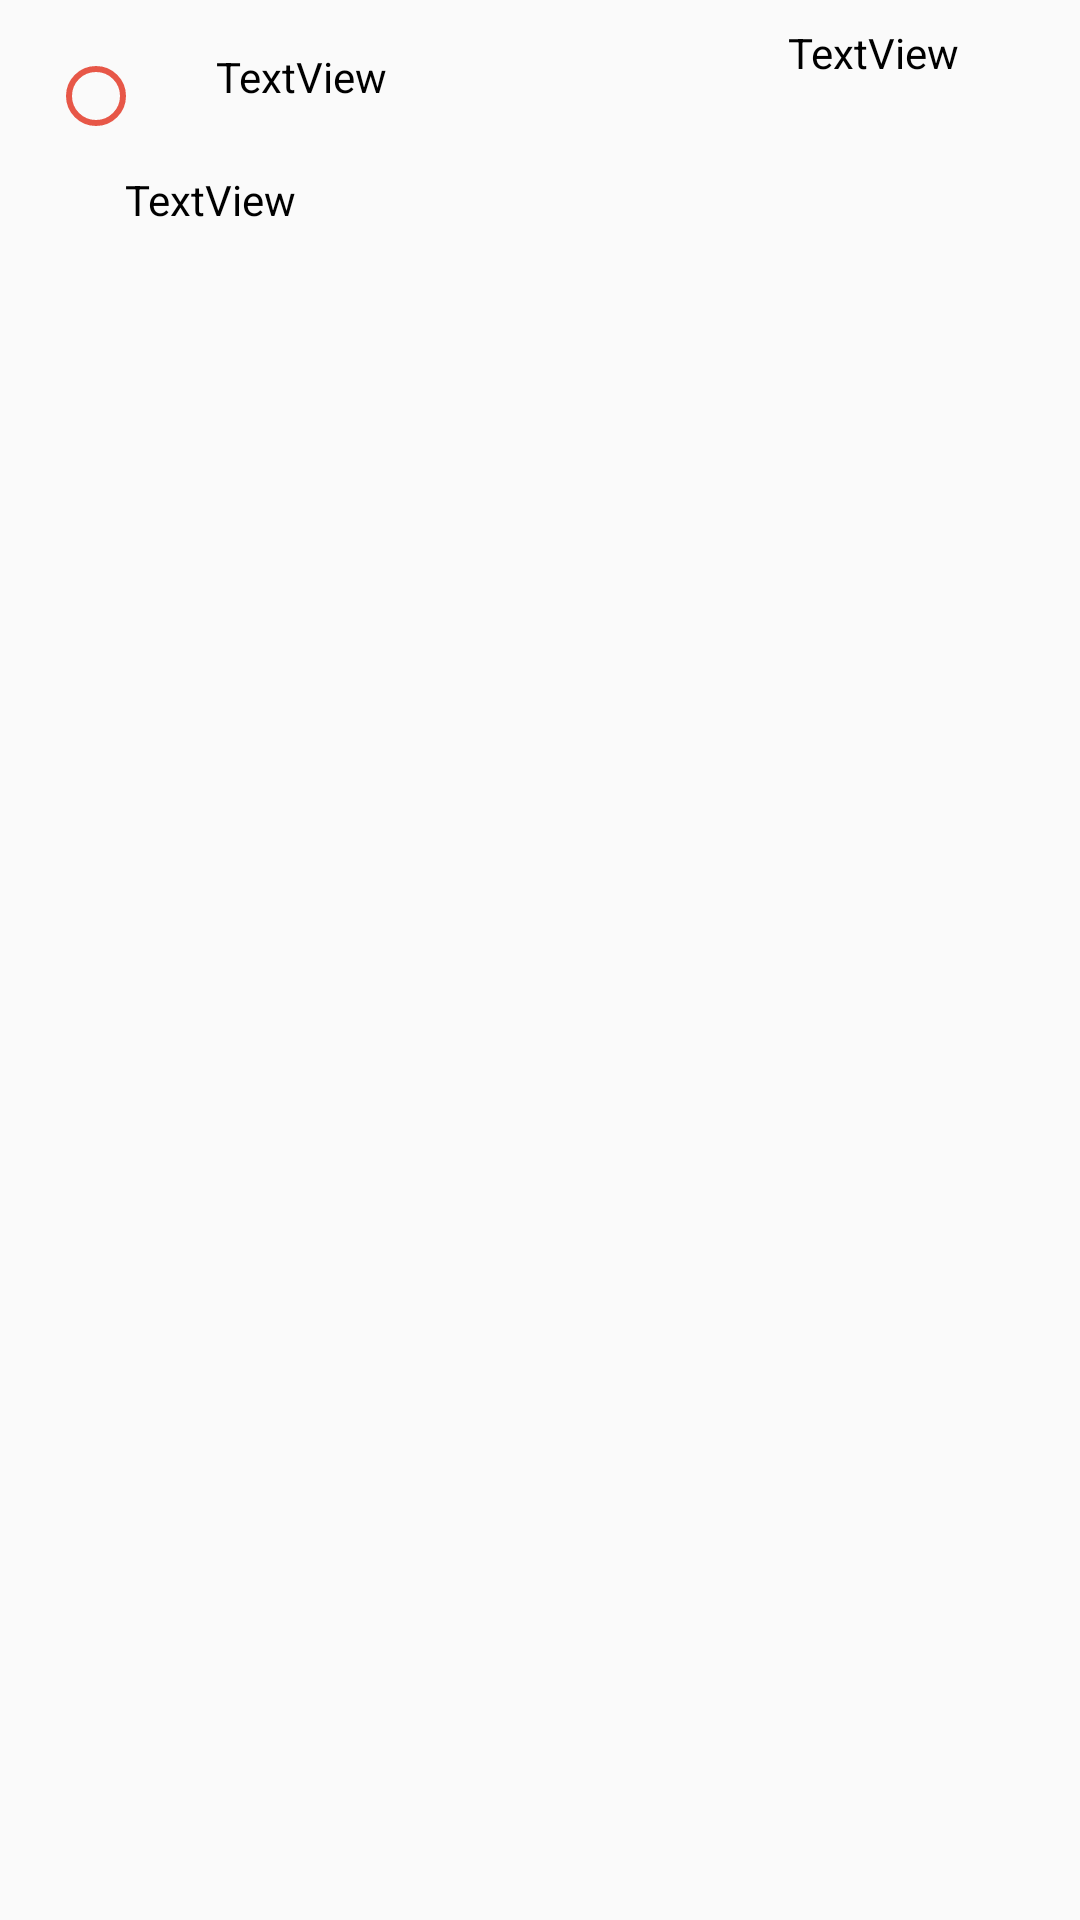

Layout XML and referenced resources for this Android screen:
<!-- AndroidManifest.xml: application theme AppTheme -->
<!-- res/layout/activity_car_package_selection_list_view.xml -->
<?xml version="1.0" encoding="utf-8"?>
<android.support.constraint.ConstraintLayout xmlns:android="http://schemas.android.com/apk/res/android"
    xmlns:app="http://schemas.android.com/apk/res-auto"
    xmlns:tools="http://schemas.android.com/tools"
    android:layout_width="match_parent"
    android:layout_height="match_parent"
    tools:context="com.vivekapps.avtodock_new.carPackageSelectionActivityListView">


    <RadioButton
        android:id="@+id/carPackageSelectionRB"
        android:layout_width="wrap_content"
        android:layout_height="wrap_content"
        android:layout_marginStart="16dp"
        android:layout_marginTop="16dp"
        app:layout_constraintStart_toStartOf="parent"
        app:layout_constraintTop_toTopOf="parent"
        android:visibility="visible"
        android:buttonTint="#e75748"/>

    <TextView
        android:id="@+id/carPackageName"
        android:layout_width="117dp"
        android:layout_height="33dp"
        android:layout_marginStart="24dp"
        android:layout_marginTop="16dp"
        android:text="TextView"
        android:textColor="#000000"
        android:visibility="visible"
        app:layout_constraintStart_toEndOf="@+id/carPackageSelectionRB"
        app:layout_constraintTop_toTopOf="parent" />

    <TextView
        android:id="@+id/carPackageDetails"
        android:layout_width="317dp"
        android:layout_height="49dp"
        android:layout_marginEnd="16dp"
        android:layout_marginStart="56dp"
        android:layout_marginTop="8dp"
        android:text="TextView"
        android:textColor="#000000"
        android:visibility="visible"
        app:layout_constraintEnd_toEndOf="parent"
        app:layout_constraintStart_toStartOf="parent"
        app:layout_constraintTop_toBottomOf="@+id/carPackageName" />

    <TextView
        android:id="@+id/carPackagePrice"
        android:layout_width="80dp"
        android:layout_height="32dp"
        android:layout_marginEnd="16dp"
        android:layout_marginTop="8dp"
        android:text="TextView"
        app:layout_constraintEnd_toEndOf="@+id/carPackageDetails"
        app:layout_constraintTop_toTopOf="parent"
        android:visibility="visible"
        android:textColor="#000000"/>

</android.support.constraint.ConstraintLayout>
<!-- resources referenced by this layout -->
<resources>
  <style name="AppTheme" parent="Theme.AppCompat.DayNight.DarkActionBar">
          
          <item name="colorPrimary">@color/avtodockColor</item>
          <item name="colorPrimaryDark">@color/colorPrimaryDark</item>
          <item name="colorAccent">@color/colorAccent</item>
      </style>
  <color name="avtodockColor">#4bd2d2</color>
  <color name="colorPrimaryDark">#303F9F</color>
  <color name="colorAccent">#FF4081</color>
</resources>
